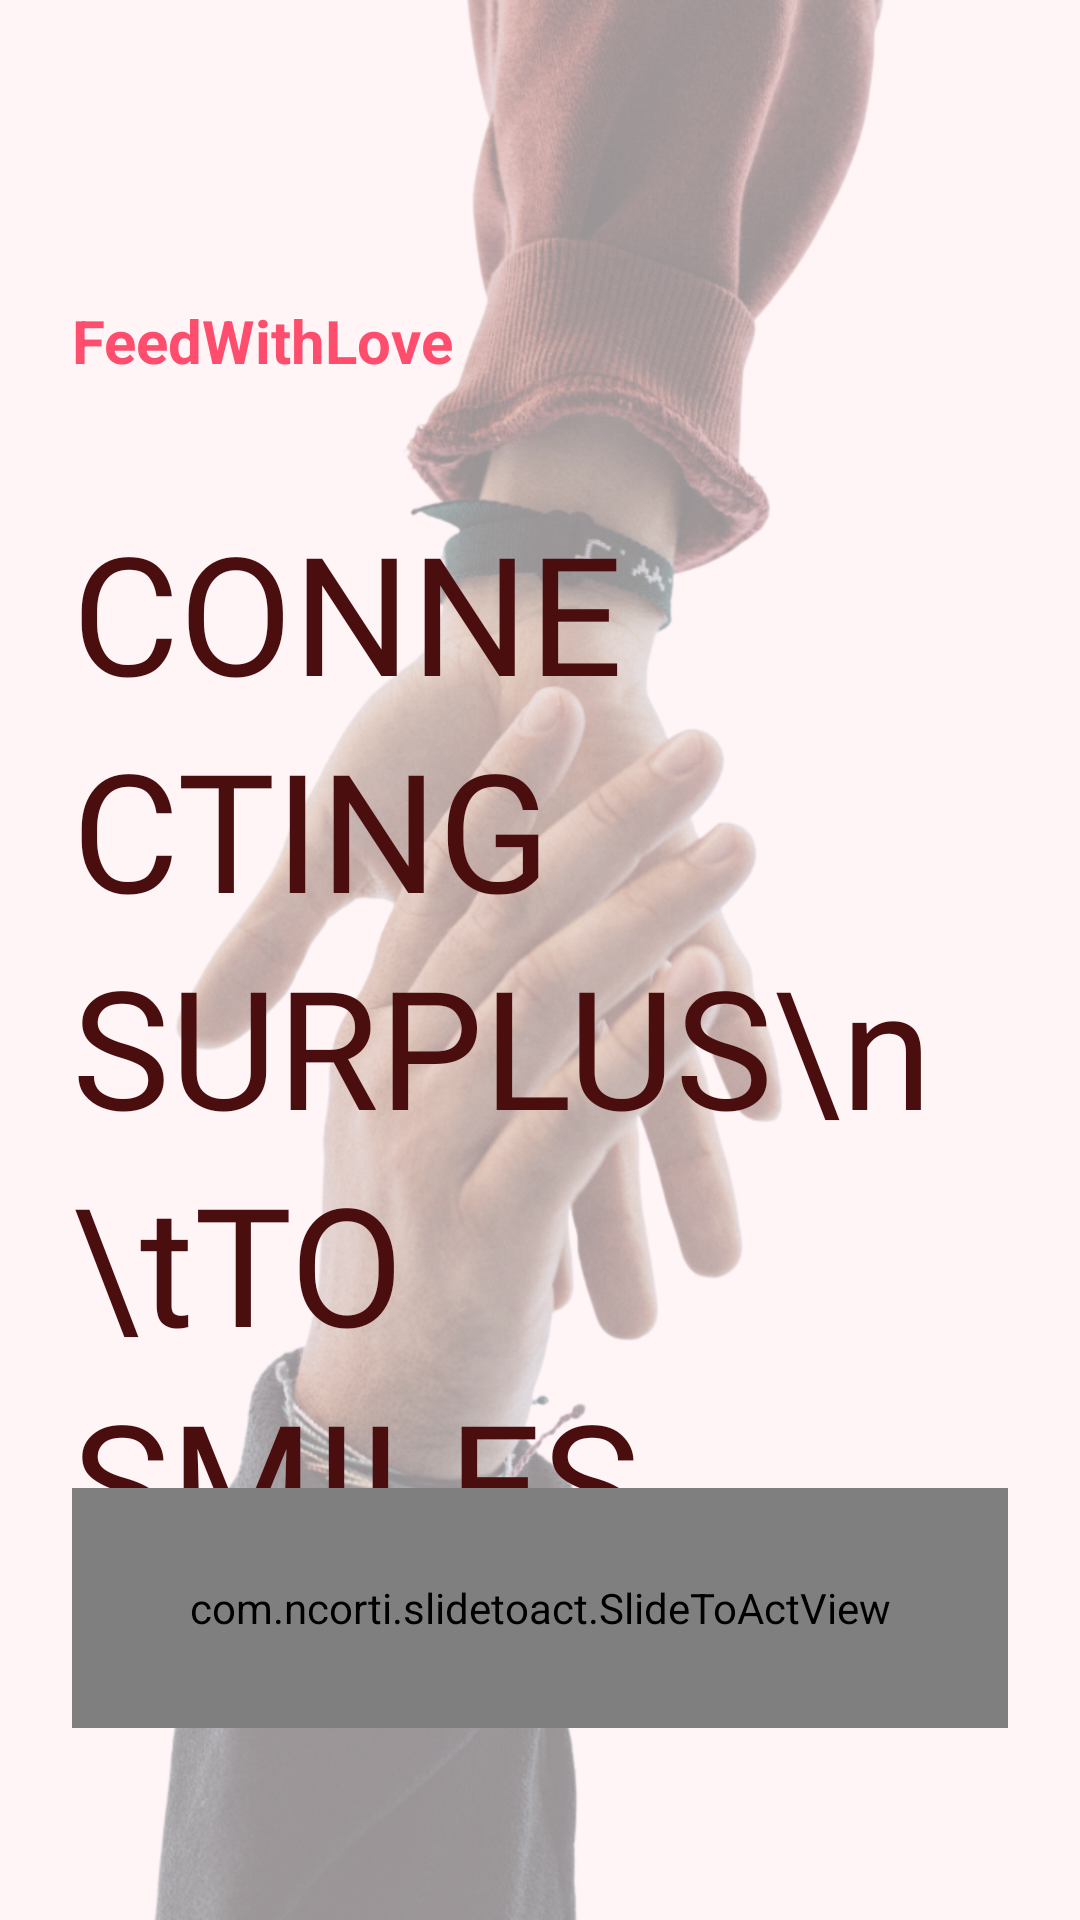

Produce the Android XML layout that renders to this screen, including the resource entries it uses.
<!-- AndroidManifest.xml: application theme Theme.FeedWithLove -->
<!-- res/layout/activity_splash.xml -->
<?xml version="1.0" encoding="utf-8"?>
<androidx.constraintlayout.widget.ConstraintLayout xmlns:android="http://schemas.android.com/apk/res/android"
    xmlns:app="http://schemas.android.com/apk/res-auto"
    xmlns:tools="http://schemas.android.com/tools"
    android:layout_width="match_parent"
    android:layout_height="match_parent"
    android:background="@color/love_bg_warm"
    tools:context=".SplashActivity">

    
    <ImageView
        android:id="@+id/ivVacuum"
        android:layout_width="0dp"
        android:layout_height="0dp"
        android:src="@drawable/helping_hands"
        android:scaleType="centerCrop"
        android:alpha="0.4"
        app:layout_constraintBottom_toBottomOf="parent"
        app:layout_constraintEnd_toEndOf="parent"
        app:layout_constraintStart_toStartOf="parent"
        app:layout_constraintTop_toTopOf="parent" />

    
    <com.google.android.material.textview.MaterialTextView
        android:id="@+id/tvAppName"
        android:layout_width="wrap_content"
        android:layout_height="wrap_content"
        android:layout_marginStart="24dp"
        android:layout_marginTop="100dp"
        android:text="FeedWithLove"
        android:textColor="@color/love_primary"
        android:textSize="20sp"
        android:textStyle="bold"
        app:layout_constraintStart_toStartOf="parent"
        app:layout_constraintTop_toTopOf="parent" />

    
    <com.google.android.material.textview.MaterialTextView
        android:id="@+id/tvHeadline"
        android:layout_width="0dp"
        android:layout_height="wrap_content"
        android:layout_marginStart="24dp"
        android:layout_marginTop="40dp"
        android:layout_marginEnd="40dp"
        android:text="CONNECTING SURPLUS\n \tTO SMILES"
        android:textColor="@color/love_text_deep"
        android:textSize="55sp"
        android:lineSpacingExtra="8dp"
        android:fontFamily="@font/moniqa_black_paragraph"
        app:layout_constraintEnd_toEndOf="parent"
        app:layout_constraintStart_toStartOf="parent"
        app:layout_constraintTop_toBottomOf="@id/tvAppName" />

    
    <FrameLayout
        android:layout_width="match_parent"
        android:layout_height="80dp"
        android:layout_marginBottom="64dp"
        android:layout_marginStart="24dp"
        android:layout_marginEnd="24dp"
        app:layout_constraintBottom_toBottomOf="parent">

        
        <androidx.cardview.widget.CardView
            android:layout_width="match_parent"
            android:layout_height="match_parent"
            app:cardCornerRadius="40dp"
            app:cardElevation="0dp">
            <View
                android:layout_width="match_parent"
                android:layout_height="match_parent"
                android:background="@drawable/bg_pink_gradient" />
        </androidx.cardview.widget.CardView>

        
        <com.ncorti.slidetoact.SlideToActView
            android:id="@+id/welcomeSlider"
            android:layout_width="match_parent"
            android:layout_height="match_parent"
            app:outer_color="@android:color/transparent"
            app:inner_color="@color/white"
            app:slider_icon_color="@color/love_primary"
            app:text="Get Started  >>>"
            app:text_color="@color/white"
            app:text_size="18sp"
            app:slider_height="80dp"
            app:area_margin="4dp" />

    </FrameLayout>

</androidx.constraintlayout.widget.ConstraintLayout>
<!-- resources referenced by this layout -->
<resources>
  <color name="love_bg_warm">#FFF5F7</color>
  <color name="love_primary">#FF4D6D</color>
  <color name="love_text_deep">#4A0E0E</color>
  <color name="white">#FFFFFFFF</color>
  <!-- drawable bg_pink_gradient (drawable) -->
  <?xml version="1.0" encoding="utf-8"?>
  <shape xmlns:android="http://schemas.android.com/apk/res/android">
      <gradient
          android:startColor="#FF4D6D"
          android:endColor="#FF758F"
          android:angle="0" />
      <corners android:radius="100dp" />
  </shape>
  <!-- drawable helping_hands: png bitmap (drawable, 775443 bytes) -->
  <style name="Theme.FeedWithLove" parent="Base.Theme.FeedWithLove" />
  <style name="Base.Theme.FeedWithLove" parent="Theme.Material3.DayNight.NoActionBar">
          
          
      </style>
</resources>
